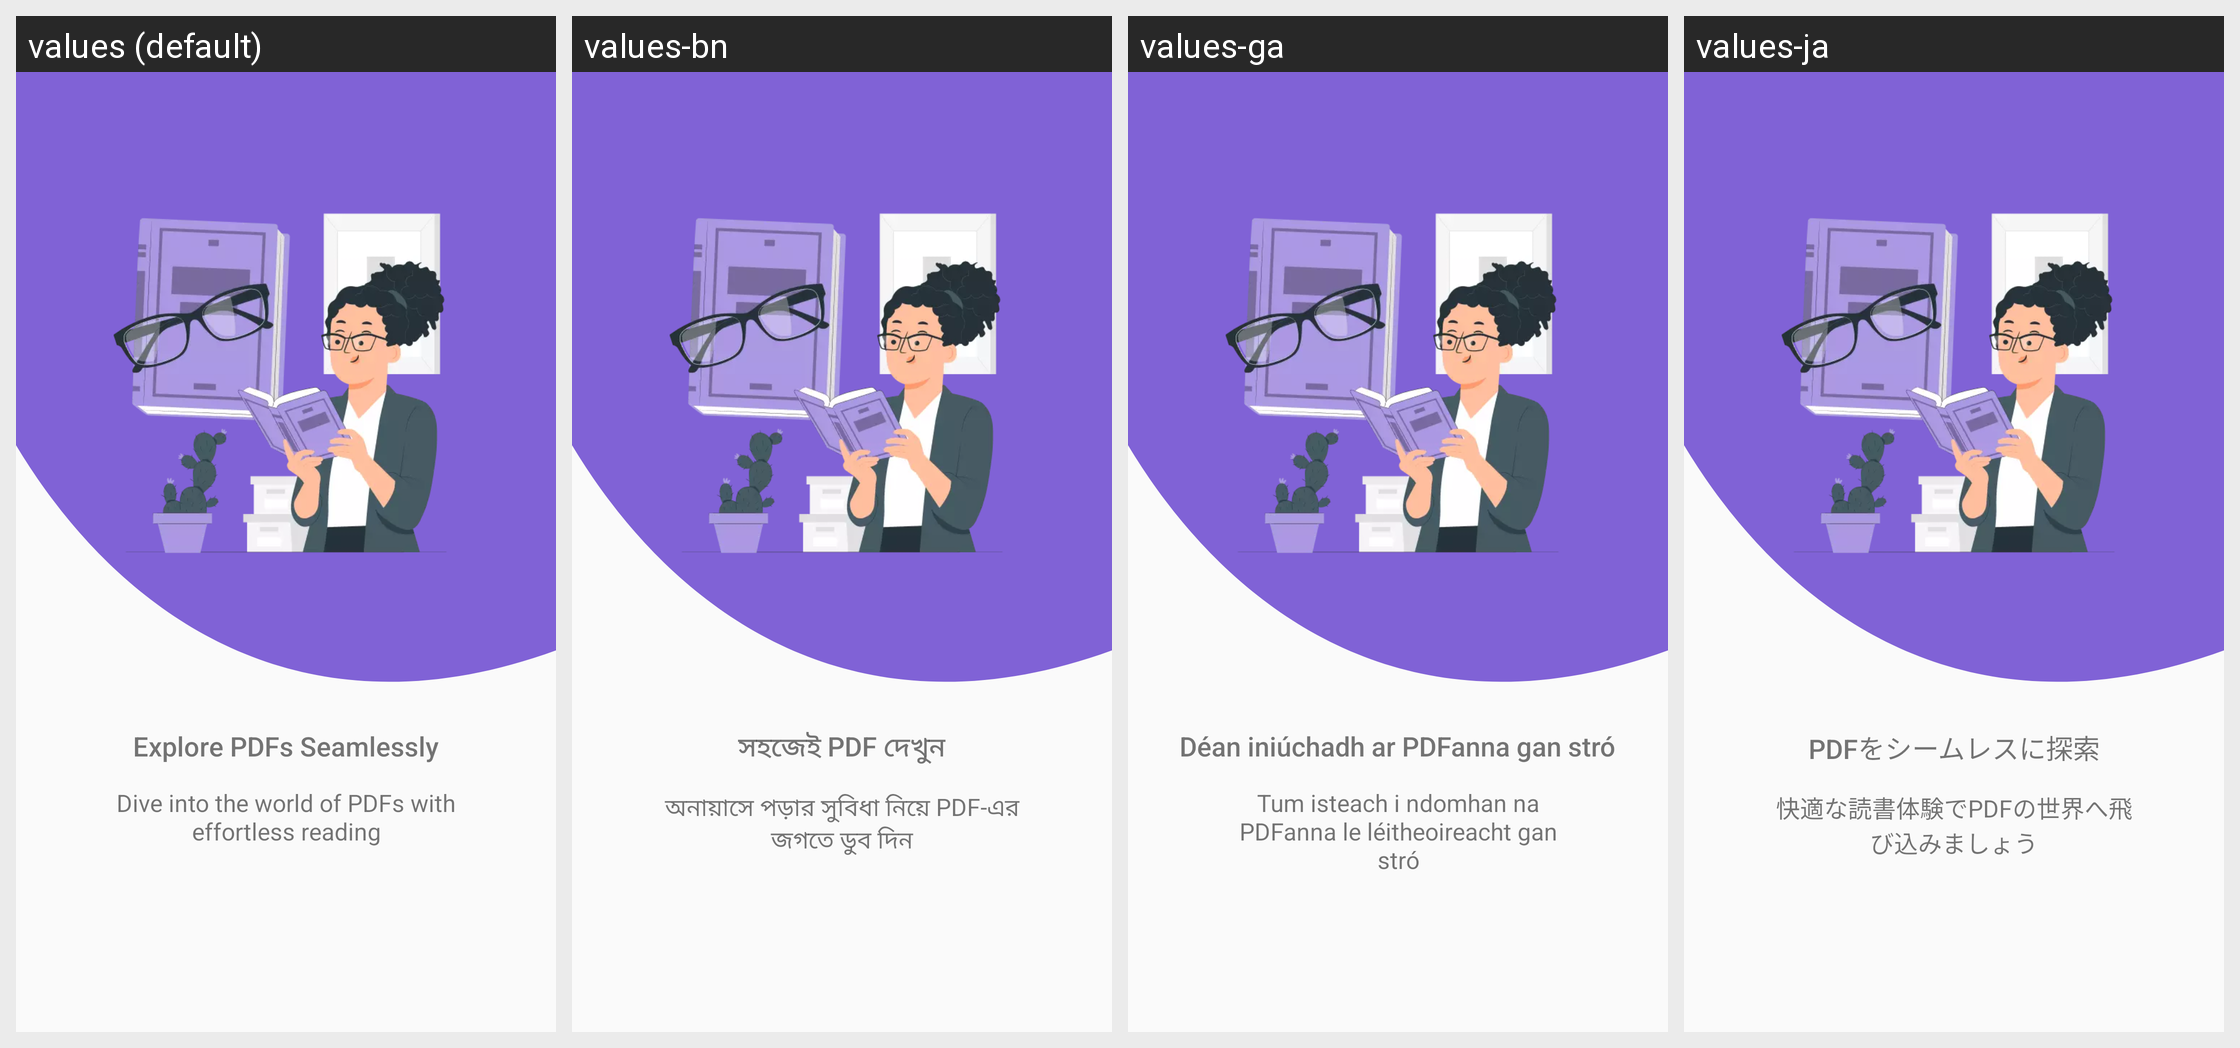

Strings drawn on this Android screen and how each of the app's shown locales translates them:
Android screen res/layout/intro_screen_1.xml rendered under 4 locales, left to right: values (default), values-bn, values-ga, values-ja. Device: Nexus 5 (rendered at 1080×1920; each locale shown at half size, 540×960, under a caption strip naming it); theme Theme.PDFReaderPro.
Other locales in the repository, not shown: values-de, values-es, values-fr, values-it, values-pl, values-pt, values-ru, values-tr, values-zh.
Strings drawn on this screen, with the default value and each locale's value (text and hints the layout hard-codes, and strings that could not be matched under every locale, appear in the picture but are not listed):

intro_title_1
  values: Explore PDFs Seamlessly
  values-bn: সহজেই PDF দেখুন
  values-ga: Déan iniúchadh ar PDFanna gan stró
  values-ja: PDFをシームレスに探索

intro_sub_title_1
  values: Dive into the world of PDFs with effortless reading
  values-bn: অনায়াসে পড়ার সুবিধা নিয়ে PDF-এর জগতে ডুব দিন
  values-ga: Tum isteach i ndomhan na PDFanna le léitheoireacht gan stró
  values-ja: 快適な読書体験でPDFの世界へ飛び込みましょう
